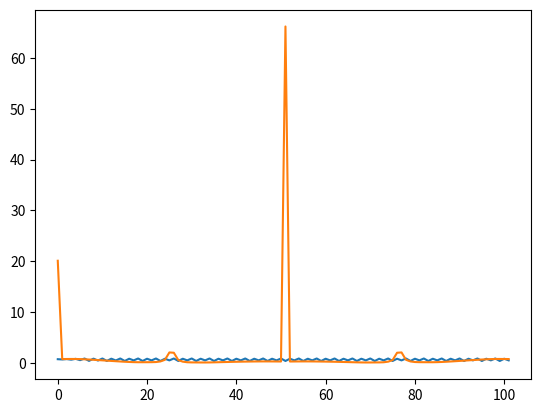

Write the Python code that produced this figure. (Note: this script raises an exception after producing the figure.)
import numpy as np
import matplotlib.pyplot as plt


r=1+np.sqrt(8)
r=3.5
x0 = 0.3
n= 100
x=[]
y=[]
j=0
x.append(r*x0*(1-x0))
y.append(j)
for i in range(0,n+1):
    i=r*x[i]*(1-x[i])
    x.append(i)

    j+=1
    y.append(j)

plt.plot(y,x)
plt.show()

yf = np.abs(np.fft.fft(x))**2
yf = np.fft.fft(x)
dataF = np.abs(np.fft.fftshift(np.fft.fft(x)))
#dataF = np.abs((np.fft.fft(x)))

#plt.plot(yf,x)
#plt.plot(y,yf)
plt.plot(dataF)
plt.show()



#Liapunov Exponent
lyap = np.zeros((1000))
j=0;
#for(r=3:0.001:4)
#rs = np.arange(3,4,0.001)
r = np.arange(3,4,0.001)
#for r in rs:
xn1=np.random.rand(1);
lyp=0;
for k in xrange(0,10000):
    xn=xn1;
    #logistic map
    xn1=r*xn*(1-xn);
    #wait for transient
    if k>300:
        # calculate the sum of logarithm
        lyp=lyp+np.log(abs(r-2*r*xn1));
    #end
#end
#%calculate lyapun
lyp=lyp/10000;

#print lyp
lyap=lyp;
j=j+1;
#end
#r=3:0.001:4;
r = np.arange(3,4,0.001)
plt.plot(r,lyap);
plt.show()
